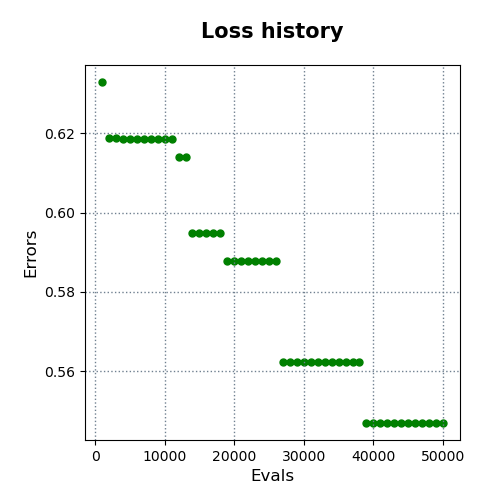

Data behind this chart, as committed beside it:
evals, errors
1000, 0.6329
2000, 0.6189
3000, 0.6189
4000, 0.6186
5000, 0.6186
6000, 0.6186
7000, 0.6186
8000, 0.6186
9000, 0.6186
10000, 0.6186
11000, 0.6186
12000, 0.6141
13000, 0.6141
14000, 0.5949
15000, 0.5949
16000, 0.5949
17000, 0.5949
18000, 0.5949
19000, 0.5877
20000, 0.5877
21000, 0.5877
22000, 0.5877
23000, 0.5877
24000, 0.5877
25000, 0.5877
26000, 0.5877
27000, 0.5622
28000, 0.5622
29000, 0.5622
30000, 0.5622
31000, 0.5622
32000, 0.5622
33000, 0.5622
34000, 0.5622
35000, 0.5622
36000, 0.5622
37000, 0.5622
38000, 0.5622
39000, 0.5469
40000, 0.5469
41000, 0.5469
42000, 0.5469
43000, 0.5469
44000, 0.5469
45000, 0.5469
46000, 0.5469
47000, 0.5469
48000, 0.5469
49000, 0.5469
50000, 0.5469
